The GitHub repository finknj/ChessMate contains a labelled image folder "data" with 13 categories: blue bishop, blue king, blue knight, blue pawn, blue queen, blue rook, temp, yellow bishop, yellow king, yellow knight, yellow pawn, yellow queen, yellow rook. Examples follow, each with its label.

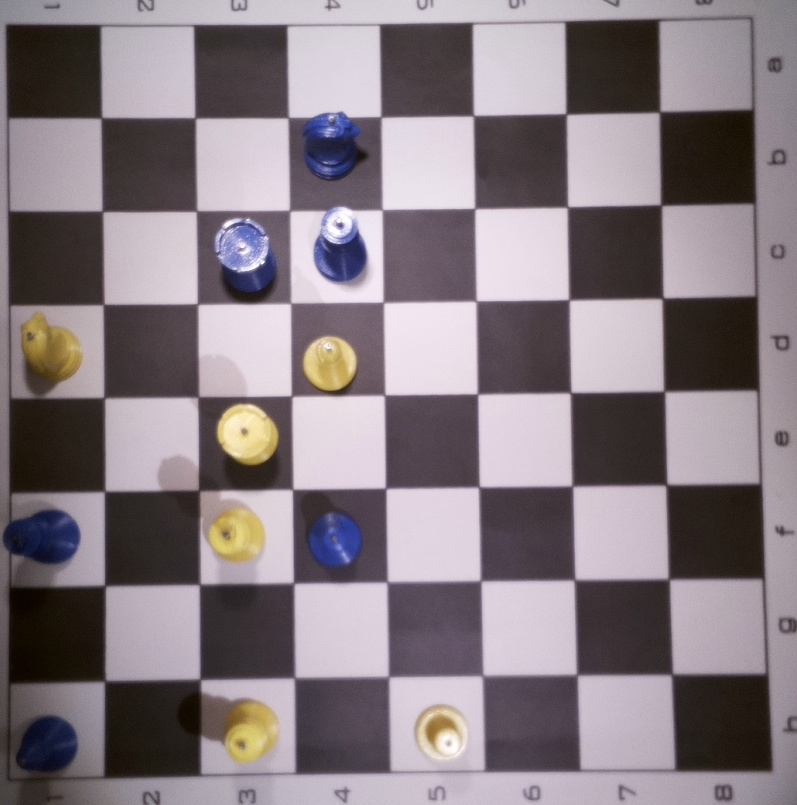
Label: temp

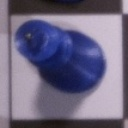
Label: blue king

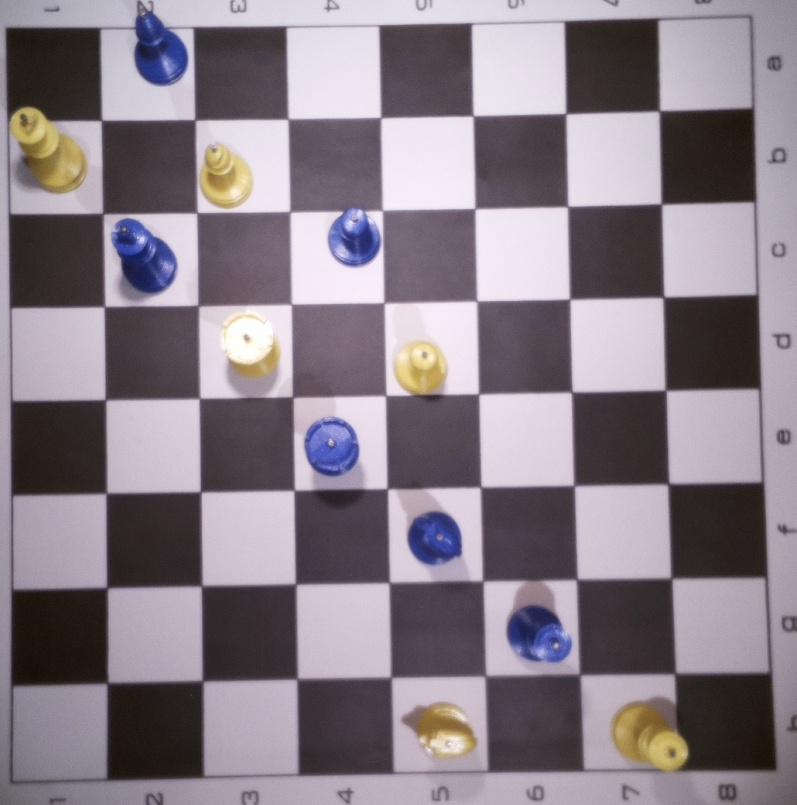
Label: temp

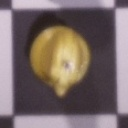
Label: yellow knight

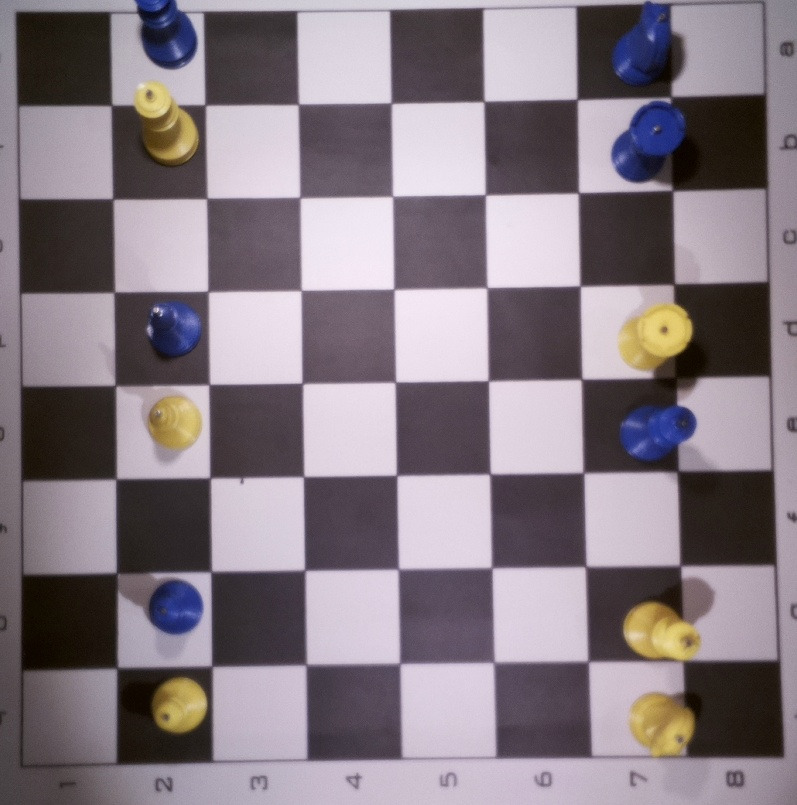
Label: temp

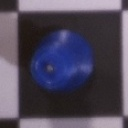
Label: blue queen
